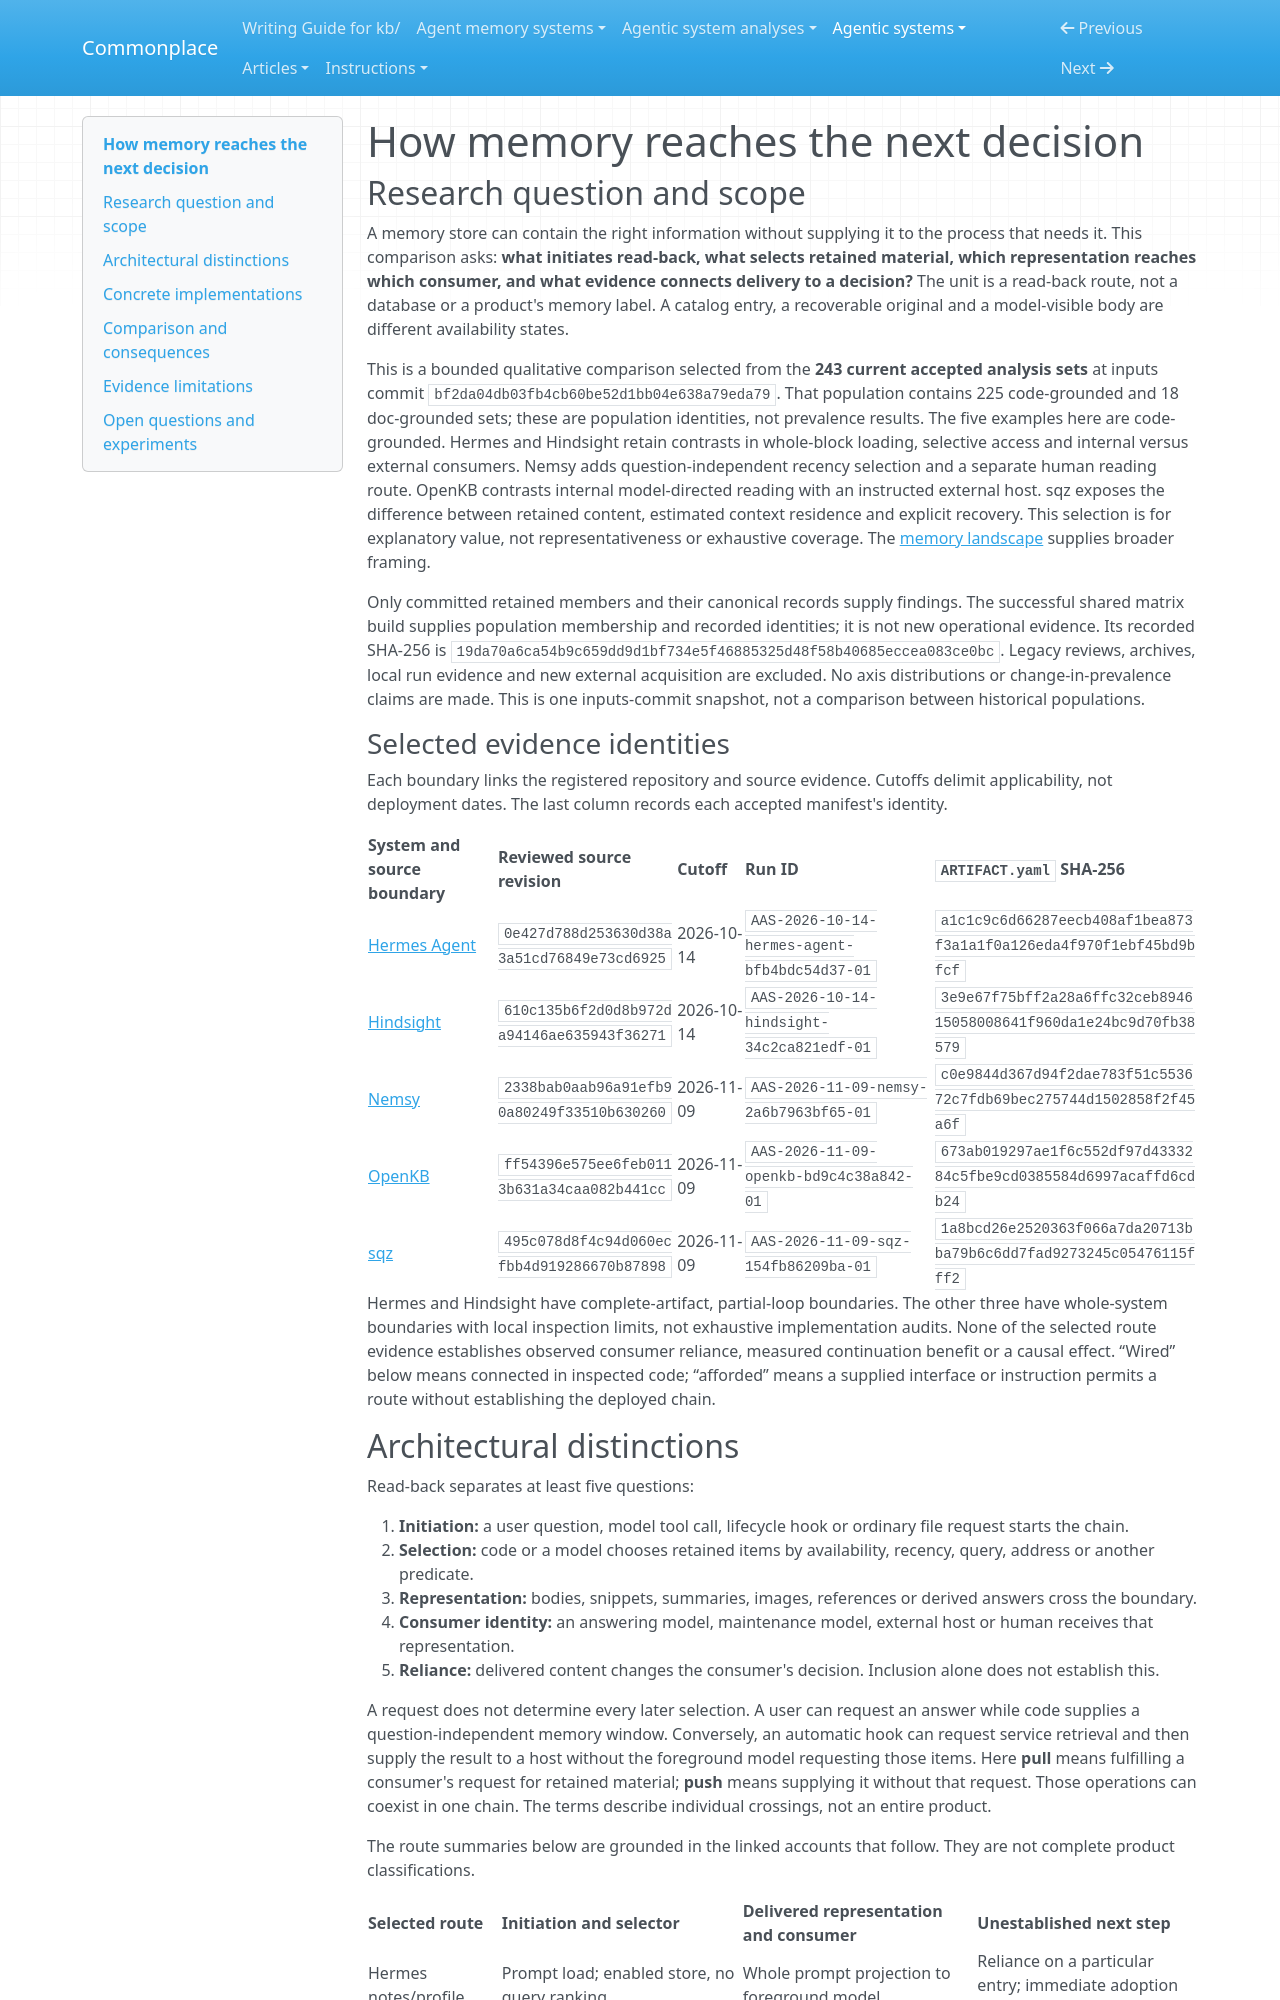

repository: zby/commonplace · page: agentic-systems/comparisons/memory/read-back-mechanisms/index.html · generator: mkdocs

---
type: types/note.md
description: "Compare whole-block loading, recency windows, model-directed reads and explicit recovery in Hermes, Nemsy, OpenKB, Hindsight and sqz, without equating delivery with reliance."
traits: [has-comparison, synthesis]
---

# How memory reaches the next decision

## Research question and scope

A memory store can contain the right information without supplying it to the process that needs it. This comparison asks: **what initiates read-back, what selects retained material, which representation reaches which consumer, and what evidence connects delivery to a decision?** The unit is a read-back route, not a database or a product's memory label. A catalog entry, a recoverable original and a model-visible body are different availability states.

This is a bounded qualitative comparison selected from the **243 current accepted analysis sets** at inputs commit `bf2da04db03fb4cb60be52d1bb04e638a79eda79`. That population contains 225 code-grounded and 18 doc-grounded sets; these are population identities, not prevalence results. The five examples here are code-grounded. Hermes and Hindsight retain contrasts in whole-block loading, selective access and internal versus external consumers. Nemsy adds question-independent recency selection and a separate human reading route. OpenKB contrasts internal model-directed reading with an instructed external host. sqz exposes the difference between retained content, estimated context residence and explicit recovery. This selection is for explanatory value, not representativeness or exhaustive coverage. The [memory landscape](agent-memory-landscape.md) supplies broader framing.

Only committed retained members and their canonical records supply findings. The successful shared matrix build supplies population membership and recorded identities; it is not new operational evidence. Its recorded SHA-256 is `19da70a6ca54b9c659dd9d1bf734e5f46885325d48f58b40685eccea083ce0bc`. Legacy reviews, archives, local run evidence and new external acquisition are excluded. No axis distributions or change-in-prevalence claims are made. This is one inputs-commit snapshot, not a comparison between historical populations.

### Selected evidence identities

Each boundary links the registered repository and source evidence. Cutoffs delimit applicability, not deployment dates. The last column records each accepted manifest's identity.

| System and source boundary | Reviewed source revision | Cutoff | Run ID | `ARTIFACT.yaml` SHA-256 |
|---|---|---|---|---|
| [Hermes Agent](../../../agentic-system-analyses/retained/nousresearch--hermes-agent/boundary.md#source-register) | `0e427d788d253630d38a3a51cd76849e73cd6925` | 2026-10-14 | `AAS-2026-10-14-hermes-agent-bfb4bdc54d37-01` | `a1c1c9c6d66287eecb408af1bea873f3a1a1f0a126eda4f970f1ebf45bd9bfcf` |
| [Hindsight](../../../agentic-system-analyses/retained/vectorize-io--hindsight/boundary.md#source-register) | `610c135b6f2d0d8b972da94146ae635943f36271` | 2026-10-14 | `AAS-2026-10-14-hindsight-34c2ca821edf-01` | `3e9e67f75bff2a28a6ffc32ceb894615058008641f960da1e24bc9d70fb38579` |
| [Nemsy](../../../agentic-system-analyses/retained/arrrr110--nemsy/boundary.md#source-register) | `2338bab0aab96a91efb90a80249f33510b630260` | 2026-11-09 | `AAS-2026-11-09-nemsy-2a6b7963bf65-01` | `c0e9844d367d94f2dae783f51c553672c7fdb69bec275744d1502858f2f45a6f` |
| [OpenKB](../../../agentic-system-analyses/retained/vectifyai--openkb/boundary.md#source-register) | `ff54396e575ee6feb0113b631a34caa082b441cc` | 2026-11-09 | `AAS-2026-11-09-openkb-bd9c4c38a842-01` | `673ab019297ae1f6c552df97d4333284c5fbe9cd0385584d6997acaffd6cdb24` |
| [sqz](../../../agentic-system-analyses/retained/ojuschugh1--sqz/boundary.md#source-register) | `495c078d8f4c94d060ecfbb4d919286670b87898` | 2026-11-09 | `AAS-2026-11-09-sqz-154fb86209ba-01` | `1a8bcd26e2520363f066a7da20713bba79b6c6dd7fad9273245c05476115fff2` |

Hermes and Hindsight have complete-artifact, partial-loop boundaries. The other three have whole-system boundaries with local inspection limits, not exhaustive implementation audits. None of the selected route evidence establishes observed consumer reliance, measured continuation benefit or a causal effect. “Wired” below means connected in inspected code; “afforded” means a supplied interface or instruction permits a route without establishing the deployed chain.

## Architectural distinctions

Read-back separates at least five questions:

1. **Initiation:** a user question, model tool call, lifecycle hook or ordinary file request starts the chain.
2. **Selection:** code or a model chooses retained items by availability, recency, query, address or another predicate.
3. **Representation:** bodies, snippets, summaries, images, references or derived answers cross the boundary.
4. **Consumer identity:** an answering model, maintenance model, external host or human receives that representation.
5. **Reliance:** delivered content changes the consumer's decision. Inclusion alone does not establish this.

A request does not determine every later selection. A user can request an answer while code supplies a question-independent memory window. Conversely, an automatic hook can request service retrieval and then supply the result to a host without the foreground model requesting those items. Here **pull** means fulfilling a consumer's request for retained material; **push** means supplying it without that request. Those operations can coexist in one chain. The terms describe individual crossings, not an entire product.

The route summaries below are grounded in the linked accounts that follow. They are not complete product classifications.

| Selected route | Initiation and selector | Delivered representation and consumer | Unestablished next step |
|---|---|---|---|
| Hermes notes/profile | Prompt load; enabled store, no query ranking | Whole prompt projection to foreground model | Reliance on a particular entry; immediate adoption after a write |
| Nemsy ordinary Wiki answer | User question; code chooses index plus recent pages | Full selected file text to answering model | Recovery of an omitted page through that model's tools |
| OpenKB internal query | User question; model chooses paths, pages or images | Tool results to internal answering model | Correct grounding; equivalence to external-host reading |
| Hindsight reflection / Claude hook | Reflection request or host event; retrieval plus route-specific controls | Selected prose to internal model / formatted context to external host | Actual model reliance or host incorporation |
| sqz native cache and recovery | Requested operation; cache probes, then optional query/hash recovery | Ref, delta, snippet or recovered content to caller/host | Body residency, automatic dereference or correct reconstruction |

## Concrete implementations
